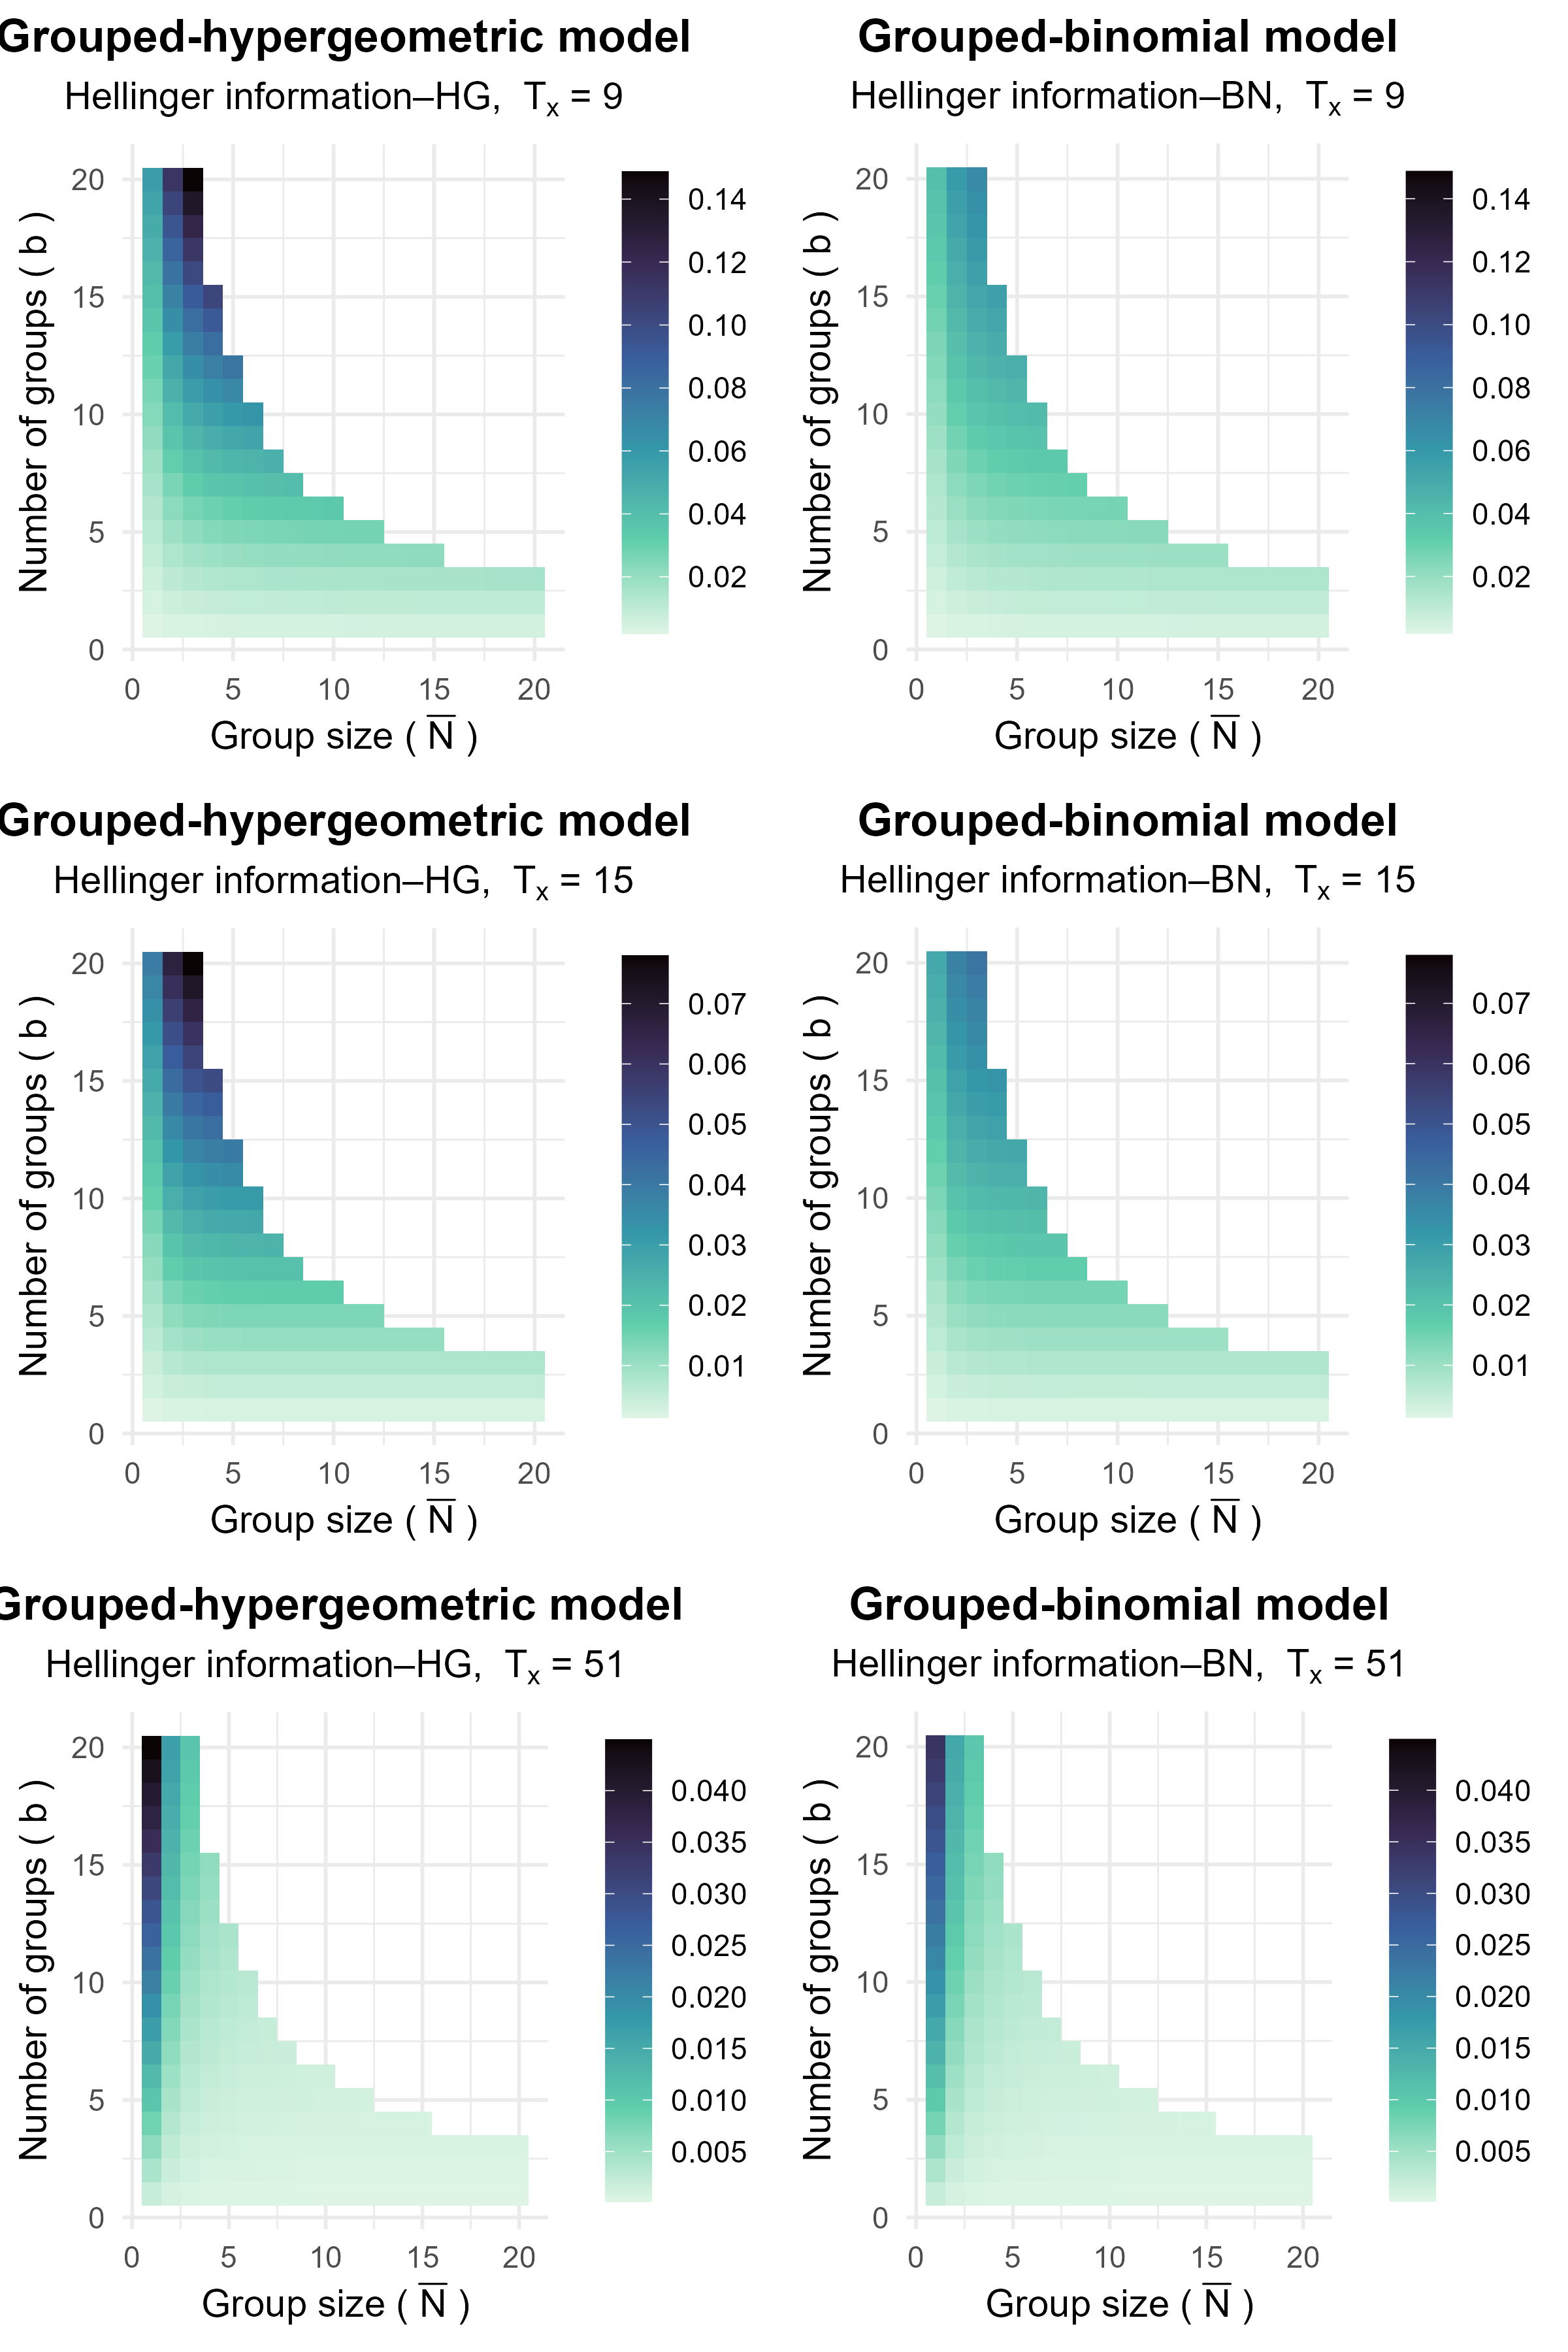

The script that saved this image:

library(ggpubr)
library(ggplot2)
library(metR)

# Application to the study of estimating levels of Salmonella bacteria on pig farms

# Sensitivity function (Equation 33) - Computes (1 - delta)
calculate_delta_ws <- function(barN, ws, rho_hat, C) {
  1 -  exp(-ws * C * (1 - exp(-rho_hat / (ws*barN))))
}

N <- 60 # Population size
max_group_size <- 20
max_groups <- 20
wn <- 20         # a total weight of faecal matter tested
lambda <- 1      # Specificity for item-level
rho_hat <- 0.55  # Empirical parameter for PCR
C <- 7.3  # Average number of clusters per gram
Tx_values <- c(9,15,51)  # Range of contaminated items



# Combination of b and barN based on the assumptions

ws <- c()
b_store <- c()
barN_store <- c()

# Loop through possible combinations
for (b in 1:max_groups) {

  for (N_bar in 1:max_group_size) {

    if (b * N_bar <= N) {
      # Store group size and number of groups
      b_store <- c(b_store, b)
      barN_store <- c(barN_store, N_bar)

      # Calculate ws and store
      ws <- c(ws, wn / (b * N_bar))
    }

  }
}

# Combine into a data frame
combinations <- data.frame(b = b_store, barN = barN_store, ws = ws)


# Calculate item-level sensitivity (delta)
combinations$delta <- calculate_delta_ws(combinations$barN, ws=combinations$ws, rho_hat, C)

# Calculation of Hellinger Information

fisher_results_HG_PMF <- lapply(1:dim(combinations)[1], function(i) {

  # Extract corresponding values
  N <- 60
  n <- combinations$barN[i]
  b_i <- combinations$b[i]  # Ensure correct mapping of b to barN
  ws_i <- combinations$ws[i]
  # Calculate delta based on barN
  delta <- combinations$delta[i]
  lambda <- 1
  # Compute Fisher Information for each Tx value
  fisher_info <- lapply(Tx_values, function(Tx) {
    info_hg_tx_imperfect(
      N = N, barN = n, Tx = Tx, b = b_i,  # Use correct `b_i`
      delta = delta, lambda = lambda,
      method = "PMF-HI", type = "item",verbose=FALSE
    )
  })
  HI <- sapply(fisher_info, function(x) x$FI_Tx)

  # Store results for this barN
  list(barN = n, b=b_i,ws=ws_i,delta=delta,lambda=lambda,HI = HI)
})

HI_HG_Tx_9 <- rep(NA, dim(combinations)[1])
HI_HG_Tx_15 <- rep(NA, dim(combinations)[1])
HI_HG_Tx_51 <- rep(NA, dim(combinations)[1])
for (i in 1: dim(combinations)[1]) {
  HI_HG_Tx_9[i] <- fisher_results_HG_PMF[[i]]$HI[1]
  HI_HG_Tx_15[i] <- fisher_results_HG_PMF[[i]]$HI[2]
  HI_HG_Tx_51[i] <- fisher_results_HG_PMF[[i]]$HI[3]
}

combinations$HI_HG_Tx_9 <- HI_HG_Tx_9
combinations$HI_HG_Tx_15 <- HI_HG_Tx_15
combinations$HI_HG_Tx_51 <- HI_HG_Tx_51



combinations_HG_Tx_9 <- combinations[,c("b","barN","HI_HG_Tx_9")]
combinations_HG_Tx_15 <- combinations[,c("b","barN","HI_HG_Tx_15")]
combinations_HG_Tx_51 <- combinations[,c("b","barN","HI_HG_Tx_51")]



fisher_results_BN_PMF <- lapply(1:dim(combinations)[1], function(i) {

  # Extract corresponding values
  N <- 60
  n <- combinations$barN[i]
  b_i <- combinations$b[i]  # Ensure correct mapping of b to barN
  ws_i <- combinations$ws[i]
  # Calculate delta based on barN
  delta <- combinations$delta[i]
  lambda <- 1
  # Compute Fisher Information for each Tx value
  fisher_info <- sapply(Tx_values, function(Tx) {
    info_bn_tx_imperfect(
      N = N, barN = n, Tx = Tx, b = b_i,  # Use correct `b_i`
      delta = delta, lambda = lambda,
      method = "PMF-HI", type = "item"
    )
  })

  # Store results for this barN
  list(barN = n, b=b_i,ws=ws_i,delta=delta,lambda=lambda,HI = fisher_info)
})

HI_BN_Tx_9 <- rep(NA, dim(combinations)[1])
HI_BN_Tx_15 <- rep(NA, dim(combinations)[1])
HI_BN_Tx_51 <- rep(NA, dim(combinations)[1])
for (i in 1: dim(combinations)[1]) {
  HI_BN_Tx_9[i] <- fisher_results_BN_PMF[[i]]$HI[1]
  HI_BN_Tx_15[i] <- fisher_results_BN_PMF[[i]]$HI[2]
  HI_BN_Tx_51[i] <- fisher_results_BN_PMF[[i]]$HI[3]
}

combinations$HI_BN_Tx_9 <- HI_BN_Tx_9
combinations$HI_BN_Tx_15 <- HI_BN_Tx_15
combinations$HI_BN_Tx_51 <- HI_BN_Tx_51



combinations_BN_Tx_9 <- combinations[,c("b","barN","HI_BN_Tx_9")]
combinations_BN_Tx_15 <- combinations[,c("b","barN","HI_BN_Tx_15")]
combinations_BN_Tx_51 <- combinations[,c("b","barN","HI_BN_Tx_51")]

# Draw the Plots -----------------#

min_value <- min(combinations_HG_Tx_9$HI_HG_Tx_9, combinations_BN_Tx_9$HI_BN_Tx_9, na.rm = TRUE)
max_value <- max(combinations_HG_Tx_9$HI_HG_Tx_9, combinations_BN_Tx_9$HI_BN_Tx_9, na.rm = TRUE)


Tx_9_HG <- ggplot(combinations_HG_Tx_9, aes(x = barN, y = b, fill = HI_HG_Tx_9)) +
  geom_tile() +                         # Heatmap with tiles
  scale_fill_viridis_c(option = "mako", direction = -1,name = NULL, n.breaks = 10,limits = c(min_value, max_value),
                       guide = guide_colourbar(barheight = unit(6, "cm"))) +  # , name = "H(Tx = 9)"
  labs(x = expression("Group size (" ~ bar(N) ~ ")"),
       y = expression("Number of groups (" ~ b ~ ")"),
       title = "Grouped-hypergeometric model",
       subtitle = expression("Hellinger information–HG, " ~ T[x] ~ "= 9")) +
  theme_minimal(base_size = 14) +       # Clean theme
  theme(plot.title = element_text(hjust = 0.5, face = "bold"),
        plot.subtitle = element_text(hjust = 0.5))


Tx_9_BN <- ggplot(combinations_BN_Tx_9, aes(x = barN, y = b, fill = HI_BN_Tx_9)) +
  geom_tile() +                         # Heatmap with tiles
  scale_fill_viridis_c(option = "mako", direction = -1,name = NULL, n.breaks = 10,limits = c(min_value, max_value),
                       guide = guide_colourbar(barheight = unit(6, "cm"))) +  # , name = "H(Tx = 9)"
  labs(x = expression("Group size (" ~ bar(N) ~ ")"),
       y = expression("Number of groups (" ~ b ~ ")"),
       title = "Grouped-binomial model",
       subtitle = expression("Hellinger information–BN, " ~ T[x] ~ "= 9")) +
  theme_minimal(base_size = 14) +       # Clean theme
  theme(plot.title = element_text(hjust = 0.5, face = "bold"),
        plot.subtitle = element_text(hjust = 0.5))


min_value <- min(combinations_HG_Tx_15$HI_HG_Tx_15, combinations_BN_Tx_15$HI_BN_Tx_15, na.rm = TRUE)
max_value <- max(combinations_HG_Tx_15$HI_HG_Tx_15, combinations_BN_Tx_15$HI_BN_Tx_15, na.rm = TRUE)

Tx_15_HG <- ggplot(combinations_HG_Tx_15, aes(x = barN, y = b, fill = HI_HG_Tx_15)) +
  geom_tile() +                         # Heatmap with tiles
  scale_fill_viridis_c(option = "mako", direction = -1,name = NULL, n.breaks = 10,limits = c(min_value, max_value),
                       guide = guide_colourbar(barheight = unit(6, "cm"))) +  # , name = "H(Tx = 15)"
  labs(x = expression("Group size (" ~ bar(N) ~ ")"),
       y = expression("Number of groups (" ~ b ~ ")"),
       title = "Grouped-hypergeometric model",
       subtitle = expression("Hellinger information–HG, " ~ T[x] ~ "= 15")) +
  theme_minimal(base_size = 14) +       # Clean theme
  theme(plot.title = element_text(hjust = 0.5, face = "bold"),
        plot.subtitle = element_text(hjust = 0.5))


Tx_15_BN <- ggplot(combinations_BN_Tx_15, aes(x = barN, y = b, fill = HI_BN_Tx_15)) +
  geom_tile() +                         # Heatmap with tiles
  scale_fill_viridis_c(option = "mako", direction = -1,name = NULL, n.breaks = 10,limits = c(min_value, max_value),
                       guide = guide_colourbar(barheight = unit(6, "cm"))) +  # , name = "H(Tx = 15)"
  labs(x = expression("Group size (" ~ bar(N) ~ ")"),
       y = expression("Number of groups (" ~ b ~ ")"),
       title = "Grouped-binomial model",
       subtitle = expression("Hellinger information–BN, " ~ T[x] ~ "= 15")) +
  theme_minimal(base_size = 14) +       # Clean theme
  theme(plot.title = element_text(hjust = 0.5, face = "bold"),
        plot.subtitle = element_text(hjust = 0.5))


min_value <- min(combinations_HG_Tx_51$HI_HG_Tx_51, combinations_BN_Tx_51$HI_BN_Tx_51, na.rm = TRUE)
max_value <- max(combinations_HG_Tx_51$HI_HG_Tx_51, combinations_BN_Tx_51$HI_BN_Tx_51, na.rm = TRUE)


Tx_51_HG <- ggplot(combinations_HG_Tx_51, aes(x = barN, y = b, fill = HI_HG_Tx_51)) +
  geom_tile() +                         # Heatmap with tiles
  scale_fill_viridis_c(option = "mako", direction = -1,name = NULL, n.breaks = 10,limits = c(min_value, max_value),
                       guide = guide_colourbar(barheight = unit(6, "cm"))) +  # , name = "H(Tx = 51)"
  labs(x = expression("Group size (" ~ bar(N) ~ ")"),
       y = expression("Number of groups (" ~ b ~ ")"),
       title = "Grouped-hypergeometric model",
       subtitle = expression("Hellinger information–HG, " ~ T[x] ~ "= 51")) +
  theme_minimal(base_size = 14) +       # Clean theme
  theme(plot.title = element_text(hjust = 0.5, face = "bold"),
        plot.subtitle = element_text(hjust = 0.5))




Tx_51_BN <- ggplot(combinations_BN_Tx_51, aes(x = barN, y = b, fill = HI_BN_Tx_51)) +
  geom_tile() +                         # Heatmap with tiles
  scale_fill_viridis_c(option = "mako", direction = -1,name = NULL, n.breaks = 10,limits = c(min_value, max_value),
                       guide = guide_colourbar(barheight = unit(6, "cm"))) +  # , name = "H(Tx = 51)"
  labs(x = expression("Group size (" ~ bar(N) ~ ")"),
       y = expression("Number of groups (" ~ b ~ ")"),
       title = "Grouped-binomial model",
       subtitle = expression("Hellinger information–BN, " ~ T[x] ~ "= 51")) +
  theme_minimal(base_size = 14) +       # Clean theme
  theme(plot.title = element_text(hjust = 0.5, face = "bold"),
        plot.subtitle = element_text(hjust = 0.5))



ggarrange(Tx_9_HG,Tx_9_BN,Tx_15_HG,Tx_15_BN,Tx_51_HG,Tx_51_BN,ncol = 2,nrow = 3)

ggsave("Paper Figures/Figure 3.png",width = 8,height = 12,units = "in",dpi = 300)


# Draw the Plots : In Standard Error Format -----------------#

combinations_HG_Tx_9$SE_HG_Tx_9 <- 1 / sqrt(combinations_HG_Tx_9$HI_HG_Tx_9)
combinations_BN_Tx_9$SE_BN_Tx_9 <- 1 / sqrt(combinations_BN_Tx_9$HI_BN_Tx_9)

step <- 1
min_value <- floor(min(combinations_HG_Tx_9$SE_HG_Tx_9, combinations_BN_Tx_9$SE_BN_Tx_9, na.rm = TRUE) / step) * step
max_value <- ceiling(max(combinations_HG_Tx_9$SE_HG_Tx_9, combinations_BN_Tx_9$SE_BN_Tx_9, na.rm = TRUE) / step) * step
Tx_9_quantile_levels <- c(3,4,5,6,8,10,12,14,16)


Tx_9_HG <- ggplot(combinations_HG_Tx_9, aes(x = barN, y = b, fill = SE_HG_Tx_9)) +
  geom_tile() +                         # Heatmap with tiles
  scale_fill_viridis_c(option = "mako", direction = -1,name = NULL, breaks = seq(2, 22, by = 2),limits = c(min_value, max_value),
                       oob = scales::squish,guide = guide_colourbar(barheight = unit(6, "cm"))) +  # , name = "H(Tx = 9)"
  # Superimpose contours: Constant Standard Error
  geom_contour(data = combinations_HG_Tx_9,
               aes(x = barN, y = b, z = SE_HG_Tx_9),
               breaks = Tx_9_quantile_levels,
               color = "black", linewidth = 1, linetype = "solid", inherit.aes = FALSE) +

  geom_text_contour(data = combinations_HG_Tx_9,
                    aes(x = barN, y = b, z = SE_HG_Tx_9),
                    breaks = Tx_9_quantile_levels,
                    skip = 0,          # Do not skip any contours
                    size = 3,          # Smaller text helps fit
                    stroke = 0.1,      # Thin outline for readability
                    inherit.aes = FALSE) +
  labs(x = expression("Group size (" ~ bar(N) ~ ")"),
       y = expression("Number of groups (" ~ b ~ ")"),
       title = "Grouped-hypergeometric model",
       subtitle = expression("Standard Deviation – HG, " ~ T[x] ~ "= 9")) +
  theme_minimal(base_size = 14) +       # Clean theme
  theme(plot.title = element_text(hjust = 0.5, face = "bold"),
        plot.subtitle = element_text(hjust = 0.5))


Tx_9_BN <- ggplot(combinations_BN_Tx_9, aes(x = barN, y = b, fill = SE_BN_Tx_9)) +
  geom_tile() +                         # Heatmap with tiles
  scale_fill_viridis_c(option = "mako", direction = -1,name = NULL, breaks = seq(4, 22, by = 2),limits = c(min_value, max_value),
                       oob = scales::squish,guide = guide_colourbar(barheight = unit(6, "cm"))) +  # , name = "H(Tx = 9)"
  # Superimpose contours: Constant Standard Error
  geom_contour(data = combinations_BN_Tx_9,
               aes(x = barN, y = b, z = SE_BN_Tx_9),
               breaks = Tx_9_quantile_levels,
               color = "black", linewidth = 1, linetype = "solid", inherit.aes = FALSE) +

  geom_text_contour(data = combinations_BN_Tx_9,
                    aes(x = barN, y = b, z = SE_BN_Tx_9),
                    breaks = Tx_9_quantile_levels,
                    skip = 0,          # Do not skip any contours
                    size = 3,          # Smaller text helps fit
                    stroke = 0.1,      # Thin outline for readability
                    inherit.aes = FALSE) +
  labs(x = expression("Group size (" ~ bar(N) ~ ")"),
       y = expression("Number of groups (" ~ b ~ ")"),
       title = "Grouped-binomial model",
       subtitle = expression("Standard Deviation – BN, " ~ T[x] ~ "= 9")) +
  theme_minimal(base_size = 14) +       # Clean theme
  theme(plot.title = element_text(hjust = 0.5, face = "bold"),
        plot.subtitle = element_text(hjust = 0.5))


combinations_HG_Tx_15$SE_HG_Tx_15 <- 1 / sqrt(combinations_HG_Tx_15$HI_HG_Tx_15)
combinations_BN_Tx_15$SE_BN_Tx_15 <- 1 / sqrt(combinations_BN_Tx_15$HI_BN_Tx_15)

step <- 1
min_value <- floor(min(combinations_HG_Tx_15$SE_HG_Tx_15, combinations_BN_Tx_15$SE_BN_Tx_15, na.rm = TRUE) / step) * step
max_value <- ceiling(max(combinations_HG_Tx_15$SE_HG_Tx_15, combinations_BN_Tx_15$SE_BN_Tx_15, na.rm = TRUE) / step) * step
Tx_15_quantile_levels <- c(4,5,6,8,10,12,14,16,18,20)


Tx_15_HG <- ggplot(combinations_HG_Tx_15, aes(x = barN, y = b, fill = SE_HG_Tx_15)) +
  geom_tile() +                         # Heatmap with tiles
  scale_fill_viridis_c(option = "mako", direction = -1,name = NULL, breaks = seq(5, 25, by = 5),limits = c(min_value, max_value),
                       oob = scales::squish,guide = guide_colourbar(barheight = unit(6, "cm"))) +  # , name = "H(Tx = 15)"
  # Superimpose contours: Constant Standard Error
  geom_contour(data = combinations_HG_Tx_15,
               aes(x = barN, y = b, z = SE_HG_Tx_15),
               breaks = Tx_15_quantile_levels,
               color = "black", linewidth = 1, linetype = "solid", inherit.aes = FALSE) +

  geom_text_contour(data = combinations_HG_Tx_15,
                    aes(x = barN, y = b, z = SE_HG_Tx_15),
                    breaks = Tx_15_quantile_levels,
                    skip = 0,          # Do not skip any contours
                    size = 3,          # Smaller text helps fit
                    stroke = 0.1,      # Thin outline for readability
                    inherit.aes = FALSE) +
  labs(x = expression("Group size (" ~ bar(N) ~ ")"),
       y = expression("Number of groups (" ~ b ~ ")"),
       title = "Grouped-hypergeometric model",
       subtitle = expression("Standard Deviation – HG, " ~ T[x] ~ "= 15")) +
  theme_minimal(base_size = 14) +       # Clean theme
  theme(plot.title = element_text(hjust = 0.5, face = "bold"),
        plot.subtitle = element_text(hjust = 0.5))


Tx_15_BN <- ggplot(combinations_BN_Tx_15, aes(x = barN, y = b, fill = SE_BN_Tx_15)) +
  geom_tile() +                         # Heatmap with tiles
  scale_fill_viridis_c(option = "mako", direction = -1,name = NULL, breaks = seq(5, 25, by = 5),limits = c(min_value, max_value),
                       oob = scales::squish,guide = guide_colourbar(barheight = unit(6, "cm"))) +  # , name = "H(Tx = 15)"
  # Superimpose contours: Constant Standard Error
  geom_contour(data = combinations_BN_Tx_15,
               aes(x = barN, y = b, z = SE_BN_Tx_15),
               breaks = Tx_15_quantile_levels,
               color = "black", linewidth = 1, linetype = "solid", inherit.aes = FALSE) +

  geom_text_contour(data = combinations_BN_Tx_15,
                    aes(x = barN, y = b, z = SE_BN_Tx_15),
                    breaks = Tx_15_quantile_levels,
                    skip = 0,          # Do not skip any contours
                    size = 3,          # Smaller text helps fit
                    stroke = 0.1,      # Thin outline for readability
                    inherit.aes = FALSE) +
  labs(x = expression("Group size (" ~ bar(N) ~ ")"),
       y = expression("Number of groups (" ~ b ~ ")"),
       title = "Grouped-binomial model",
       subtitle = expression("Standard Deviation – BN, " ~ T[x] ~ "= 15")) +
  theme_minimal(base_size = 14) +       # Clean theme
  theme(plot.title = element_text(hjust = 0.5, face = "bold"),
        plot.subtitle = element_text(hjust = 0.5))

combinations_HG_Tx_51$SE_HG_Tx_51 <- 1 / sqrt(combinations_HG_Tx_51$HI_HG_Tx_51)
combinations_BN_Tx_51$SE_BN_Tx_51 <- 1 / sqrt(combinations_BN_Tx_51$HI_BN_Tx_51)

step <- 1
min_value <- floor(min(combinations_HG_Tx_51$SE_HG_Tx_51, combinations_BN_Tx_51$SE_BN_Tx_51, na.rm = TRUE) / step) * step
max_value <- ceiling(max(combinations_HG_Tx_51$SE_HG_Tx_51, combinations_BN_Tx_51$SE_BN_Tx_51, na.rm = TRUE) / step) * step
Tx_51_quantile_levels <- c(5,6,8,10,12,14,16,18,20,25,30,40,50,60)


Tx_51_HG <- ggplot(combinations_HG_Tx_51, aes(x = barN, y = b, fill = SE_HG_Tx_51)) +
  geom_tile() +                         # Heatmap with tiles
  scale_fill_viridis_c(option = "mako", direction = -1,name = NULL, breaks = seq(10, 70, by = 10),limits = c(min_value, max_value),
                       oob = scales::squish,guide = guide_colourbar(barheight = unit(6, "cm"))) +  # , name = "H(Tx = 51)"
  # Superimpose contours: Constant Standard Error
  geom_contour(data = combinations_HG_Tx_51,
               aes(x = barN, y = b, z = SE_HG_Tx_51),
               breaks = Tx_51_quantile_levels,
               color = "black", linewidth = 1, linetype = "solid", inherit.aes = FALSE) +

  geom_text_contour(data = combinations_HG_Tx_51,
                    aes(x = barN, y = b, z = SE_HG_Tx_51),
                    breaks = Tx_51_quantile_levels,
                    skip = 0,          # Do not skip any contours
                    size = 3,          # Smaller text helps fit
                    stroke = 0.1,      # Thin outline for readability
                    inherit.aes = FALSE) +
  labs(x = expression("Group size (" ~ bar(N) ~ ")"),
       y = expression("Number of groups (" ~ b ~ ")"),
       title = "Grouped-hypergeometric model",
       subtitle = expression("Standard Deviation – HG, " ~ T[x] ~ "= 51")) +
  theme_minimal(base_size = 14) +       # Clean theme
  theme(plot.title = element_text(hjust = 0.5, face = "bold"),
        plot.subtitle = element_text(hjust = 0.5))


Tx_51_BN <- ggplot(combinations_BN_Tx_51, aes(x = barN, y = b, fill = SE_BN_Tx_51)) +
  geom_tile() +                         # Heatmap with tiles
  scale_fill_viridis_c(option = "mako", direction = -1,name = NULL, breaks = seq(10, 70, by = 10),limits = c(min_value, max_value),
                       oob = scales::squish,guide = guide_colourbar(barheight = unit(6, "cm"))) +  # , name = "H(Tx = 51)"
  # Superimpose contours: Constant Standard Error
  geom_contour(data = combinations_BN_Tx_51,
               aes(x = barN, y = b, z = SE_BN_Tx_51),
               breaks = Tx_51_quantile_levels,
               color = "black", linewidth = 1, linetype = "solid", inherit.aes = FALSE) +

  geom_text_contour(data = combinations_BN_Tx_51,
                    aes(x = barN, y = b, z = SE_BN_Tx_51),
                    breaks = Tx_51_quantile_levels,
                    skip = 0,          # Do not skip any contours
                    size = 3,          # Smaller text helps fit
                    stroke = 0.1,      # Thin outline for readability
                    inherit.aes = FALSE) +
  labs(x = expression("Group size (" ~ bar(N) ~ ")"),
       y = expression("Number of groups (" ~ b ~ ")"),
       title = "Grouped-binomial model",
       subtitle = expression("Standard Deviation – BN, " ~ T[x] ~ "= 51")) +
  theme_minimal(base_size = 14) +       # Clean theme
  theme(plot.title = element_text(hjust = 0.5, face = "bold"),
        plot.subtitle = element_text(hjust = 0.5))


ggarrange(Tx_9_HG,Tx_9_BN,Tx_15_HG,Tx_15_BN,Tx_51_HG,Tx_51_BN,ncol = 2,nrow = 3)

ggsave("Paper Figures/Figure 3 Updated.png",width = 8,height = 12,units = "in",dpi = 300)



